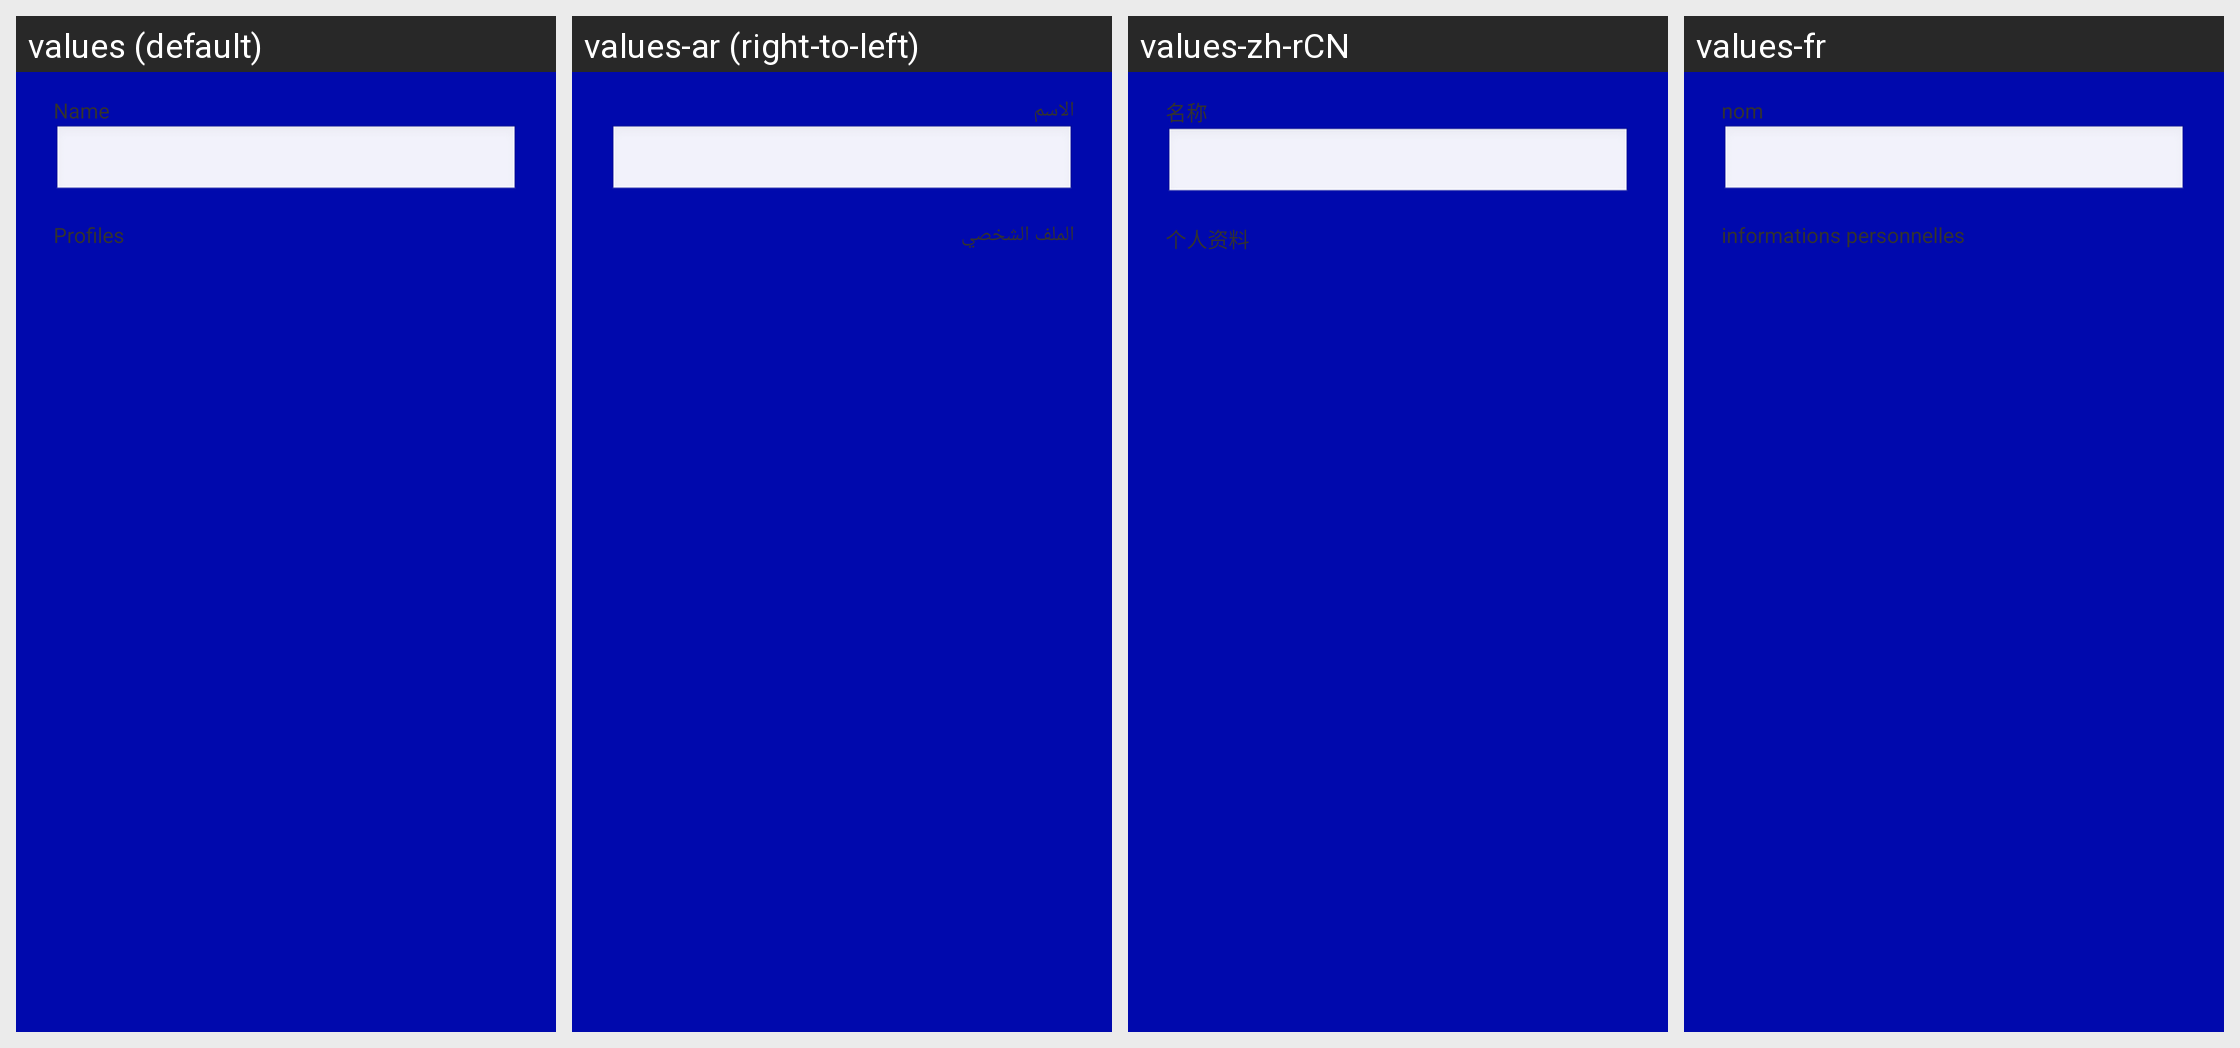

For this localized Android screen grid, give each drawn string resource with its value in every locale shown.
Android screen res/layout/device_profiles_settings.xml rendered under 4 locales, left to right: values (default), values-ar (right-to-left), values-zh-rCN, values-fr. Device: Nexus 5 (rendered at 1080×1920; each locale shown at half size, 540×960, under a caption strip naming it); theme AppTheme_ashd2.
Other locales in the repository, not shown: values-af, values-am, values-az-rAZ, values-be-rBY, values-bg, values-bn-rBD, values-bs-rBA, values-ca, values-cs, values-da, values-de, values-el, values-en-rGB, values-es, values-es-rUS, values-et-rEE, values-eu-rES, values-fa, values-fi, values-fr-rCA, values-gl-rES, values-gu-rIN, values-hi, values-hr, values-hu, values-hy-rAM, values-in, values-is-rIS, values-it, values-iw, values-ja, values-ka-rGE, values-kk-rKZ, values-km-rKH, values-kn-rIN, values-ko, values-ky-rKG, values-lo-rLA, values-lt, values-lv, values-mk-rMK, values-ml-rIN, values-mn-rMN, values-mr-rIN, values-ms, values-ms-rMY, values-my-rMM, values-nb, values-ne-rNP, values-nl, values-pa-rIN, values-pl, values-pt, values-pt-rBR, values-pt-rPT, values-ro, values-ru, values-si-rLK, values-sk, values-sl, values-sq-rAL, values-sr, values-sv, values-sw, values-ta-rIN, values-te-rIN, values-th, values-tl, values-tl-rPH, values-tr, values-uk, values-ur-rPK, values-uz-rUZ, values-vi, values-zh-rHK, values-zh-rTW, values-zu.
Strings drawn on this screen, with the default value and each locale's value (text and hints the layout hard-codes, and strings that could not be matched under every locale, appear in the picture but are not listed):

bluetooth_preference_paired_dialog_name_label
  values: Name
  values-ar: الاسم
  values-zh-rCN: 名称
  values-fr: nom

bluetooth_device_advanced_profile_header_title
  values: Profiles
  values-ar: الملف الشخصي
  values-zh-rCN: 个人资料
  values-fr: informations personnelles
